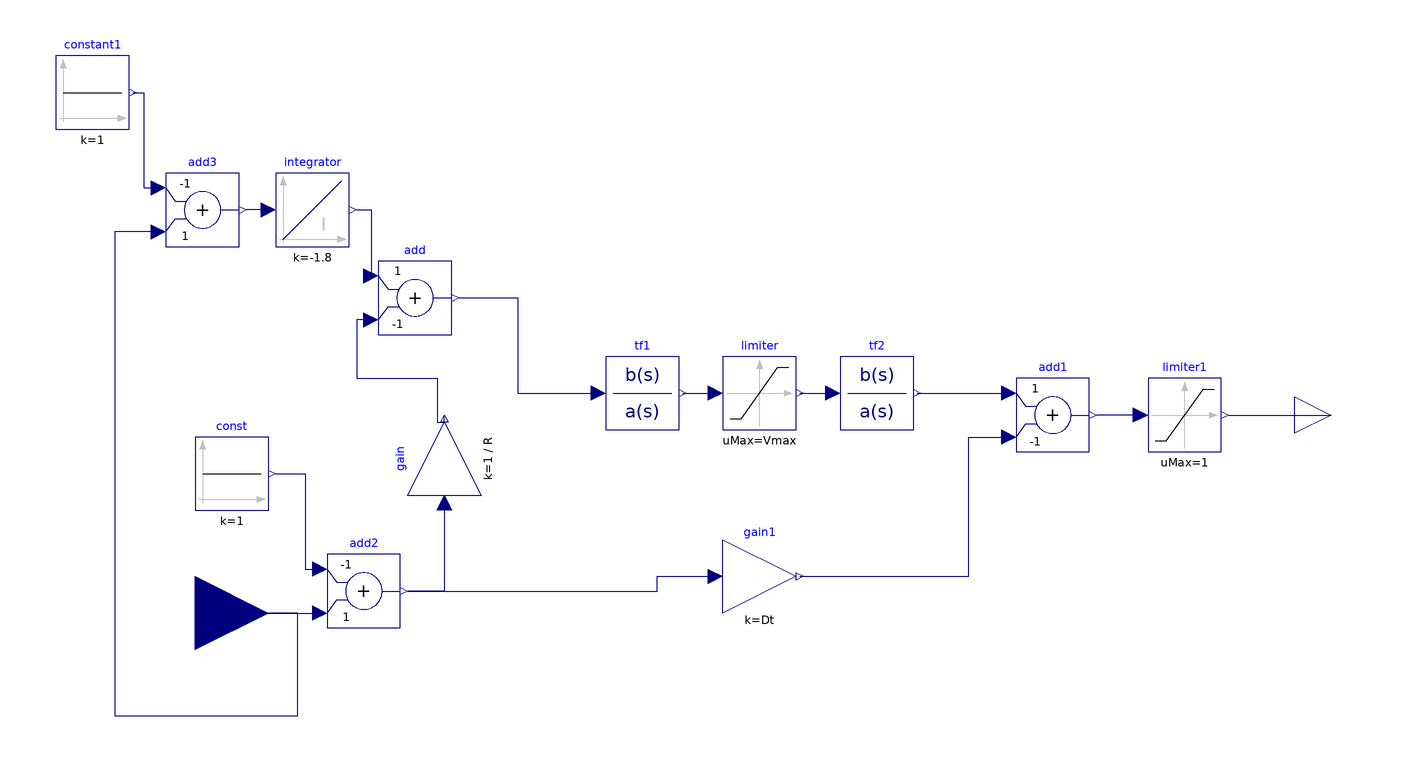

The Modelica model whose source follows is shown above as a component diagram (icons at their Placement, wires along their Line points).

model TGOV1
  parameter Modelica.SIunits.PerUnit R = 0.05;
  parameter Modelica.SIunits.Time T1 = 0.5;
  parameter Modelica.SIunits.Time T2 = 3;
  parameter Modelica.SIunits.Time T3 = 10;
  parameter Modelica.SIunits.PerUnit Dt = 0;
  parameter Modelica.SIunits.PerUnit Vmin = 0;
  parameter Modelica.SIunits.PerUnit Vmax = 1;
  
  Modelica.Blocks.Math.Add add(k2 = -1)  annotation(
    Placement(visible = true, transformation(origin = {-90, 40}, extent = {{-10, -10}, {10, 10}}, rotation = 0)));
  Modelica.Blocks.Math.Add add1(k2 = -1)  annotation(
    Placement(visible = true, transformation(origin = {84, 8}, extent = {{-10, -10}, {10, 10}}, rotation = 0)));
  Modelica.Blocks.Continuous.TransferFunction tf1(a = {T1, 1}, b = {1})  annotation(
    Placement(visible = true, transformation(origin = {-28, 14}, extent = {{-10, -10}, {10, 10}}, rotation = 0)));
  Modelica.Blocks.Continuous.TransferFunction tf2(a = {T3, 1}, b = {T2, 1})  annotation(
    Placement(visible = true, transformation(origin = {36, 14}, extent = {{-10, -10}, {10, 10}}, rotation = 0)));
  Modelica.Blocks.Nonlinear.Limiter limiter(limitsAtInit = true, uMax = Vmax, uMin = Vmin)  annotation(
    Placement(visible = true, transformation(origin = {4, 14}, extent = {{-10, -10}, {10, 10}}, rotation = 0)));
  Modelica.Blocks.Math.Gain gain1(k = Dt)  annotation(
    Placement(visible = true, transformation(origin = {4, -36}, extent = {{-10, -10}, {10, 10}}, rotation = 0)));
  Modelica.Blocks.Interfaces.RealInput w annotation(
    Placement(visible = true, transformation(origin = {-150, -46}, extent = {{-20, -20}, {20, 20}}, rotation = 0), iconTransformation(origin = {-120, -60}, extent = {{-20, -20}, {20, 20}}, rotation = 0)));
  Modelica.Blocks.Interfaces.RealOutput Pmec annotation(
    Placement(visible = true, transformation(origin = {160, 8}, extent = {{-10, -10}, {10, 10}}, rotation = 0), iconTransformation(origin = {110, 0}, extent = {{-10, -10}, {10, 10}}, rotation = 0)));
  Modelica.Blocks.Math.Add add2(k1 = -1, k2 = +1)  annotation(
    Placement(visible = true, transformation(origin = {-104, -40}, extent = {{-10, -10}, {10, 10}}, rotation = 0)));
  Modelica.Blocks.Sources.Constant const(k = 1)  annotation(
    Placement(visible = true, transformation(origin = {-140, -8}, extent = {{-10, -10}, {10, 10}}, rotation = 0)));
  Modelica.Blocks.Math.Gain gain(k = 1 / R) annotation(
    Placement(visible = true, transformation(origin = {-82, -4}, extent = {{-10, -10}, {10, 10}}, rotation = 90)));
  Modelica.Blocks.Sources.Constant constant1(k = 1) annotation(
    Placement(visible = true, transformation(origin = {-178, 96}, extent = {{-10, -10}, {10, 10}}, rotation = 0)));
  Modelica.Blocks.Math.Add add3(k1 = -1, k2 = +1) annotation(
    Placement(visible = true, transformation(origin = {-148, 64}, extent = {{-10, -10}, {10, 10}}, rotation = 0)));
  Modelica.Blocks.Continuous.Integrator integrator(k = -1.8)  annotation(
    Placement(visible = true, transformation(origin = {-118, 64}, extent = {{-10, -10}, {10, 10}}, rotation = 0)));
  Modelica.Blocks.Nonlinear.Limiter limiter1(limitsAtInit = true, uMax = 1, uMin = -0.5) annotation(
    Placement(visible = true, transformation(origin = {120, 8}, extent = {{-10, -10}, {10, 10}}, rotation = 0)));
equation
  connect(tf1.y, limiter.u) annotation(
    Line(points = {{-17, 14}, {-9, 14}}, color = {0, 0, 127}));
  connect(limiter.y, tf2.u) annotation(
    Line(points = {{15, 14}, {23, 14}}, color = {0, 0, 127}));
  connect(tf2.y, add1.u1) annotation(
    Line(points = {{47, 14}, {72, 14}}, color = {0, 0, 127}));
  connect(gain1.y, add1.u2) annotation(
    Line(points = {{15, -36}, {61, -36}, {61, 2}, {72, 2}}, color = {0, 0, 127}));
  connect(w, add2.u2) annotation(
    Line(points = {{-150, -46}, {-116, -46}}, color = {0, 0, 127}));
  connect(const.y, add2.u1) annotation(
    Line(points = {{-128, -8}, {-120, -8}, {-120, -34}, {-116, -34}}, color = {0, 0, 127}));
  connect(add2.y, gain1.u) annotation(
    Line(points = {{-92, -40}, {-24, -40}, {-24, -36}, {-8, -36}}, color = {0, 0, 127}));
  connect(constant1.y, add3.u1) annotation(
    Line(points = {{-167, 96}, {-164, 96}, {-164, 70}, {-160, 70}}, color = {0, 0, 127}));
  connect(add3.u2, w) annotation(
    Line(points = {{-160, 58}, {-172, 58}, {-172, -74}, {-122, -74}, {-122, -46}, {-150, -46}}, color = {0, 0, 127}));
  connect(integrator.u, add3.y) annotation(
    Line(points = {{-130, 64}, {-136, 64}}, color = {0, 0, 127}));
  connect(integrator.y, add.u1) annotation(
    Line(points = {{-106, 64}, {-102, 64}, {-102, 46}}, color = {0, 0, 127}));
  connect(add.u2, gain.y) annotation(
    Line(points = {{-102, 34}, {-106, 34}, {-106, 18}, {-84, 18}, {-84, 6}, {-82, 6}, {-82, 8}}, color = {0, 0, 127}));
  connect(gain.u, add2.y) annotation(
    Line(points = {{-82, -16}, {-82, -40}, {-92, -40}}, color = {0, 0, 127}));
  connect(add.y, tf1.u) annotation(
    Line(points = {{-78, 40}, {-62, 40}, {-62, 14}, {-40, 14}}, color = {0, 0, 127}));
  connect(limiter1.u, add1.y) annotation(
    Line(points = {{108, 8}, {96, 8}}, color = {0, 0, 127}));
  connect(limiter1.y, Pmec) annotation(
    Line(points = {{132, 8}, {160, 8}}, color = {0, 0, 127}));
  annotation(
    uses(Modelica(version = "3.2.3")));
end TGOV1;